The GitHub repository Pengke007/soybean-disease-detection contains a labelled image folder "processed" with 4 categories: bacterial blight, frogeye, healthy, soybean rust. Examples follow, each with its label.

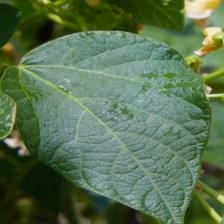
Label: healthy

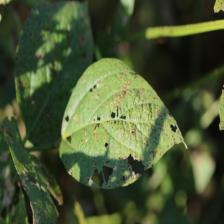
Label: frogeye

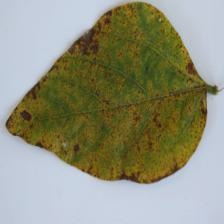
Label: soybean rust

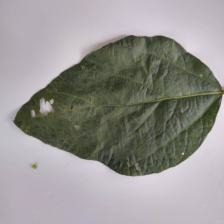
Label: healthy

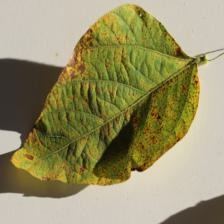
Label: soybean rust

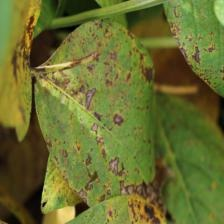
Label: bacterial blight
